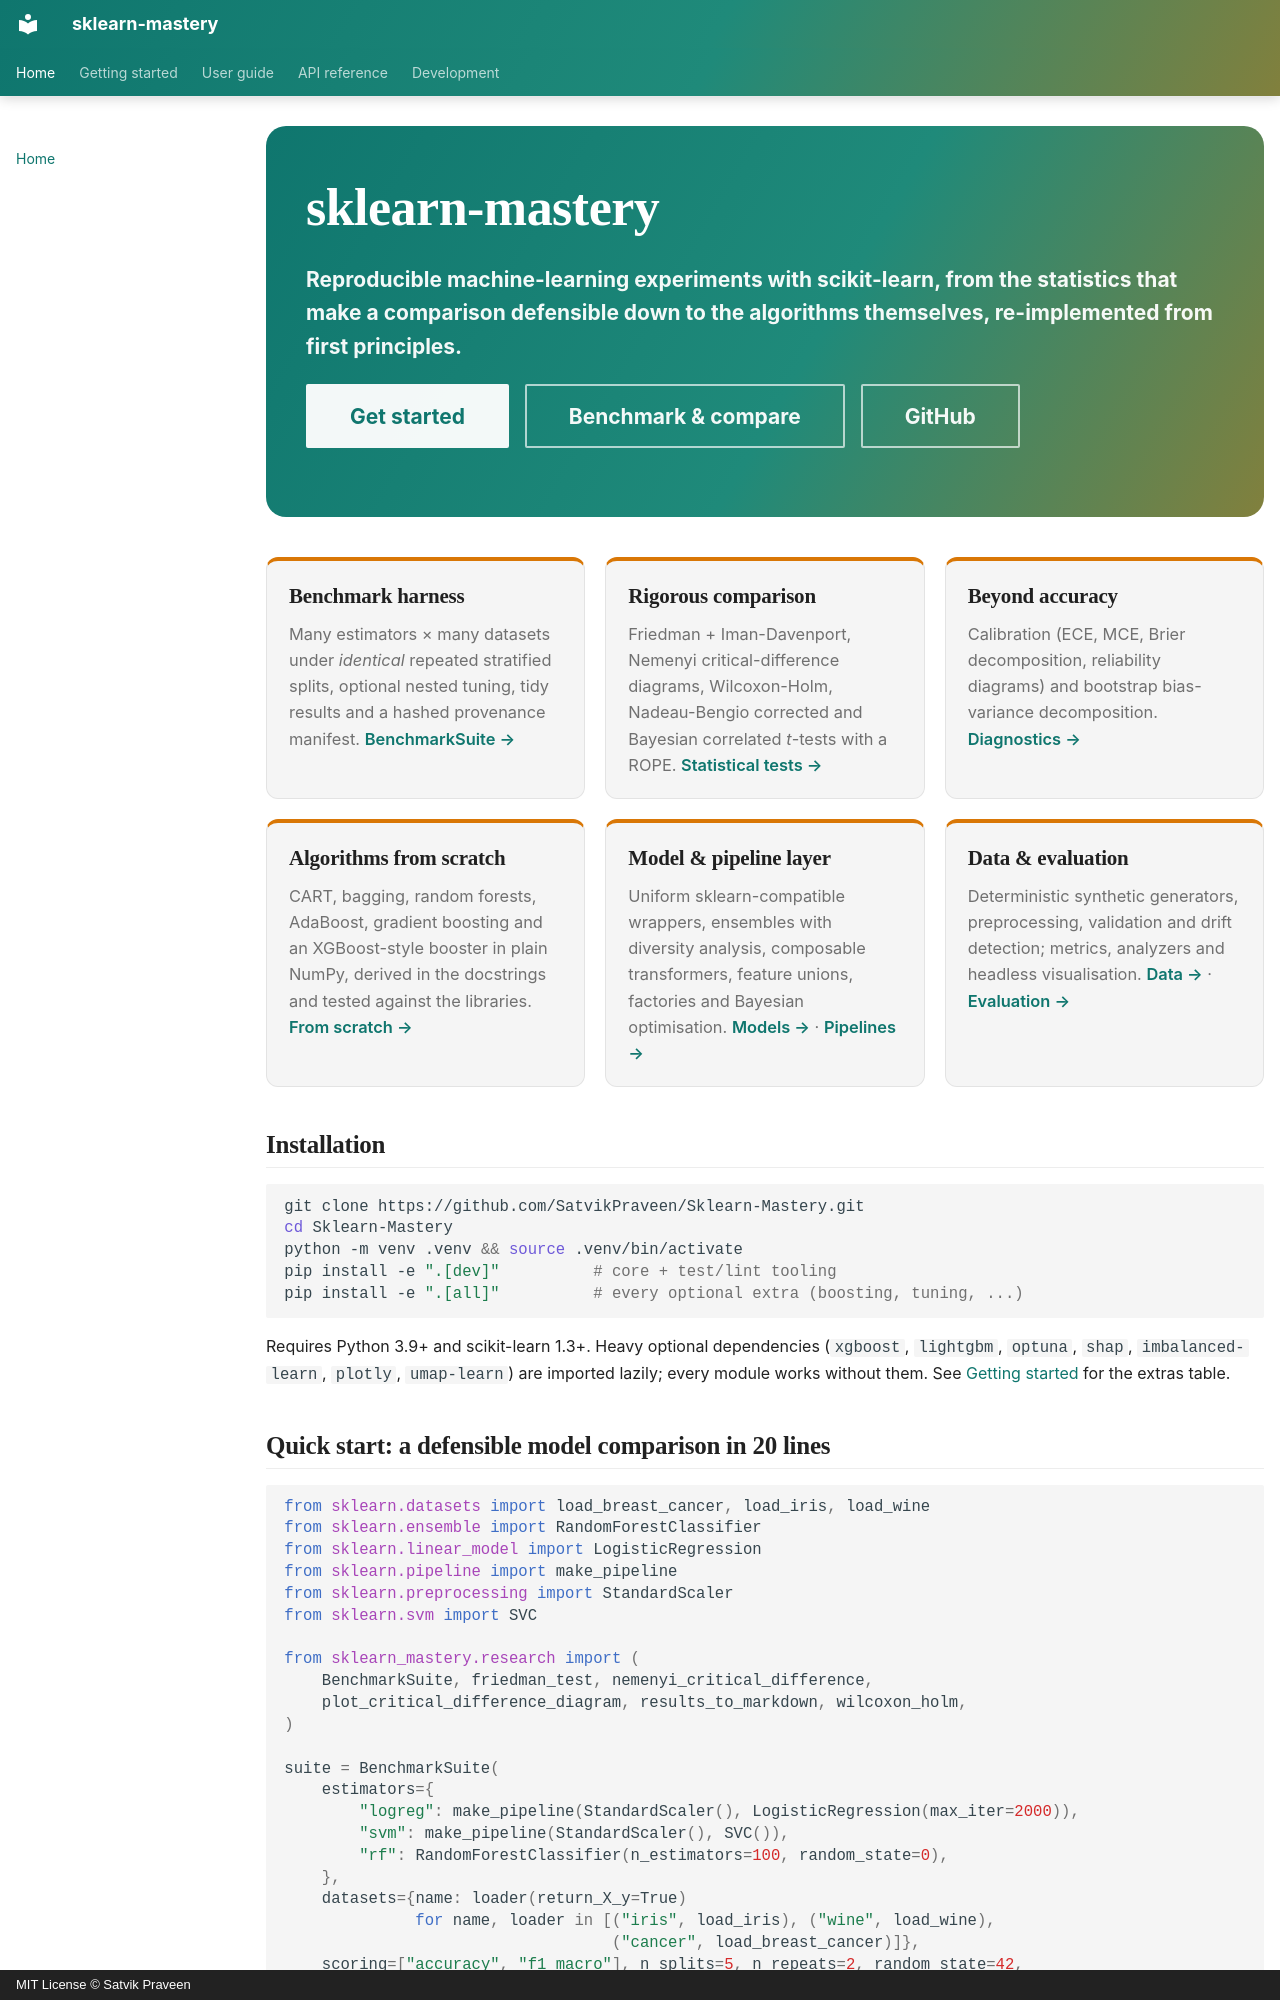

repository: SatvikPraveen/Sklearn-Mastery · page: index.html · generator: mkdocs · copyright: MIT License © Satvik Praveen

---
hide:
  - toc
---

<div class="skm-hero" markdown>

# sklearn-mastery

**Reproducible machine-learning experiments with scikit-learn, from the
statistics that make a comparison defensible down to the algorithms
themselves, re-implemented from first principles.**

[Get started](getting_started.md){ .md-button .md-button--primary }
[Benchmark & compare](research/benchmarking.md){ .md-button }
[GitHub](https://github.com/SatvikPraveen/Sklearn-Mastery){ .md-button }

</div>

<div class="skm-grid" markdown>

<div class="skm-card" markdown>
### Benchmark harness
Many estimators × many datasets under *identical* repeated stratified splits,
optional nested tuning, tidy results and a hashed provenance manifest.
[BenchmarkSuite →](research/benchmarking.md)
</div>

<div class="skm-card" markdown>
### Rigorous comparison
Friedman + Iman-Davenport, Nemenyi critical-difference diagrams, Wilcoxon-Holm,
Nadeau-Bengio corrected and Bayesian correlated *t*-tests with a ROPE.
[Statistical tests →](research/statistical_comparison.md)
</div>

<div class="skm-card" markdown>
### Beyond accuracy
Calibration (ECE, MCE, Brier decomposition, reliability diagrams) and
bootstrap bias-variance decomposition.
[Diagnostics →](research/calibration_bias_variance.md)
</div>

<div class="skm-card" markdown>
### Algorithms from scratch
CART, bagging, random forests, AdaBoost, gradient boosting and an XGBoost-style
booster in plain NumPy, derived in the docstrings and tested against the libraries.
[From scratch →](from_scratch.md)
</div>

<div class="skm-card" markdown>
### Model & pipeline layer
Uniform sklearn-compatible wrappers, ensembles with diversity analysis,
composable transformers, feature unions, factories and Bayesian optimisation.
[Models →](guide/models.md) · [Pipelines →](guide/pipelines.md)
</div>

<div class="skm-card" markdown>
### Data & evaluation
Deterministic synthetic generators, preprocessing, validation and drift
detection; metrics, analyzers and headless visualisation.
[Data →](guide/data.md) · [Evaluation →](guide/evaluation.md)
</div>

</div>

## Installation

```bash
git clone https://github.com/SatvikPraveen/Sklearn-Mastery.git
cd Sklearn-Mastery
python -m venv .venv && source .venv/bin/activate
pip install -e ".[dev]"          # core + test/lint tooling
pip install -e ".[all]"          # every optional extra (boosting, tuning, ...)
```

Requires Python 3.9+ and scikit-learn 1.3+. Heavy optional dependencies
(`xgboost`, `lightgbm`, `optuna`, `shap`, `imbalanced-learn`, `plotly`,
`umap-learn`) are imported lazily; every module works without them. See
[Getting started](getting_started.md) for the extras table.
